12-way image classification set "recaptcha_tiles" from GitHub (likeblossom/breaking-reCAPTCHA); label vocabulary: bicycle, bridge, bus, car, chimney, crosswalk, hydrant, motorcycle, mountain, stairs, tractor, traffic light.

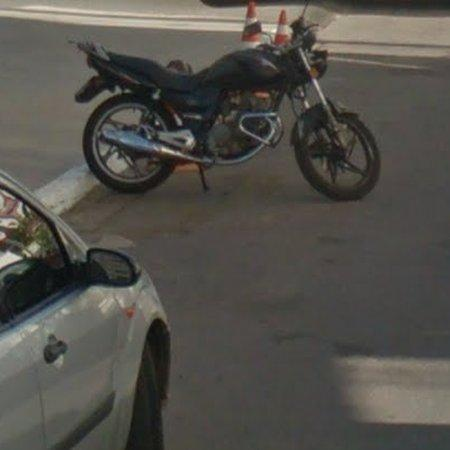
Label: motorcycle

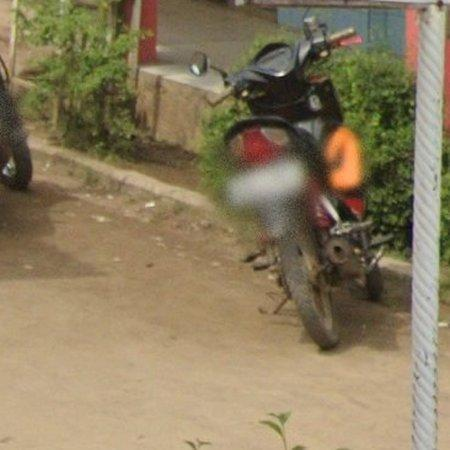
Label: motorcycle

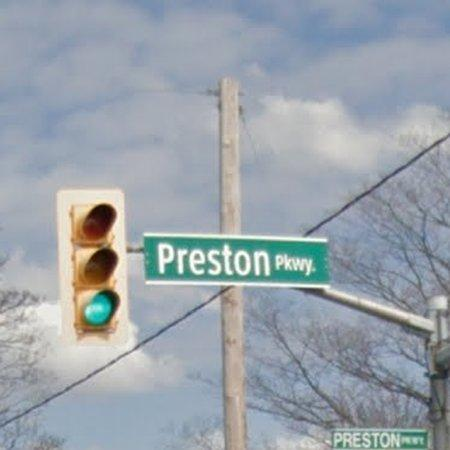
Label: traffic light

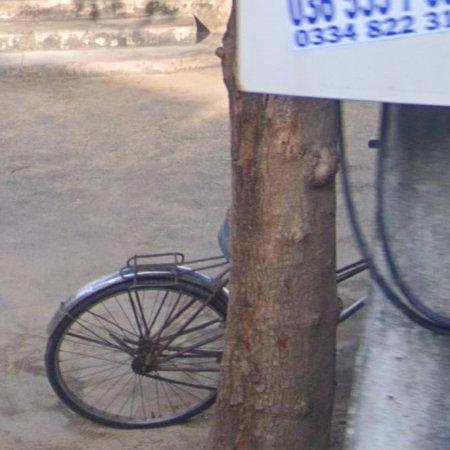
Label: bicycle

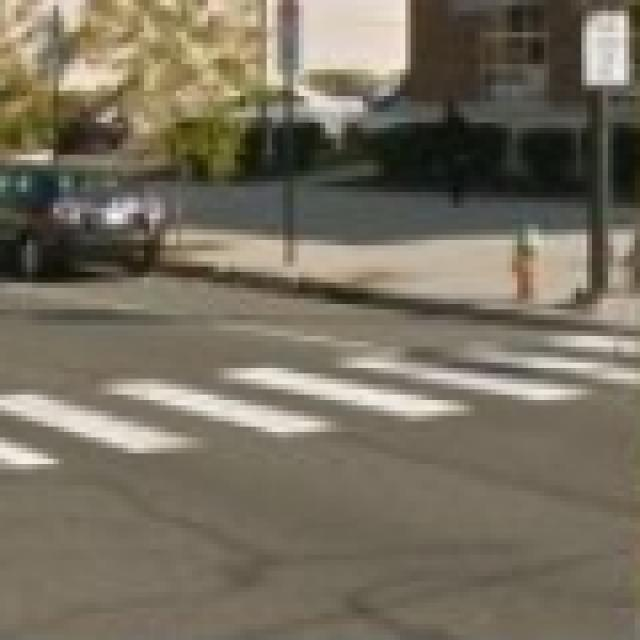
Label: crosswalk

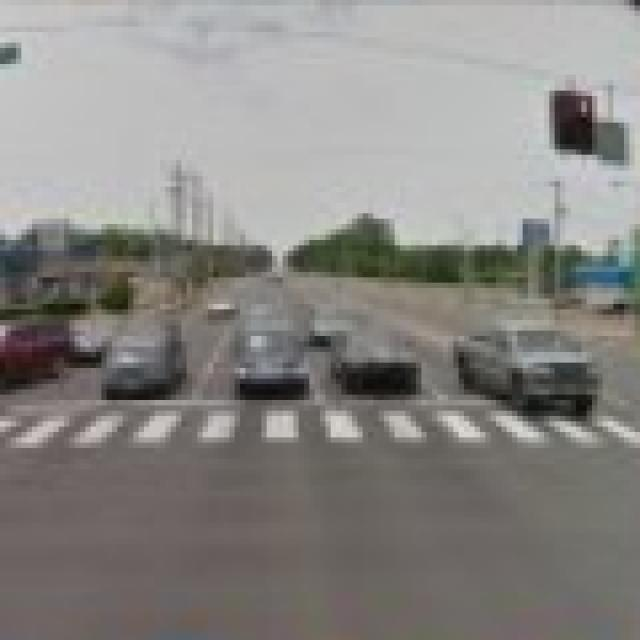
Label: crosswalk
